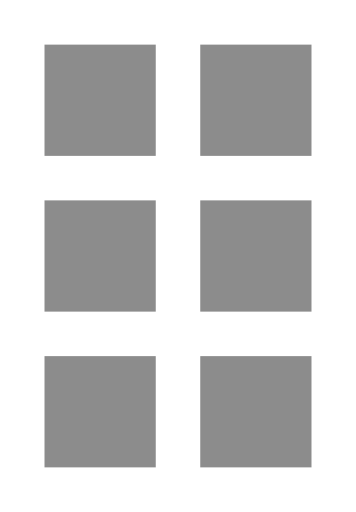
t = 0.00 s
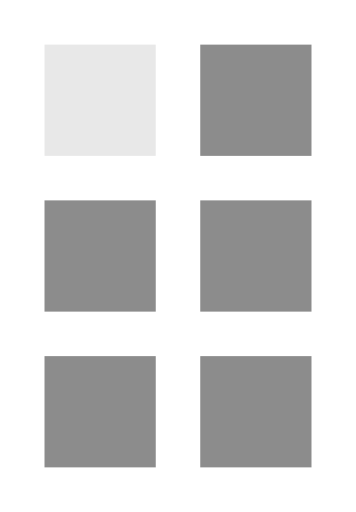
t = 0.29 s
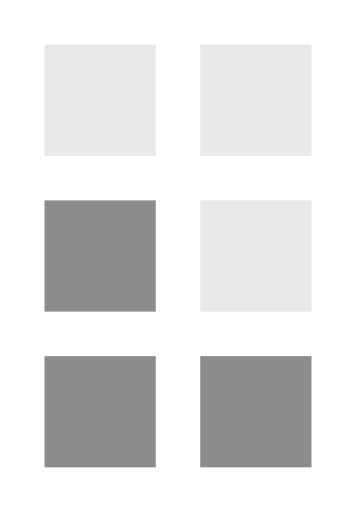
t = 0.63 s
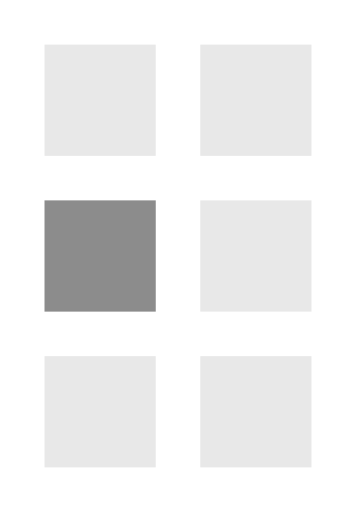
t = 0.92 s
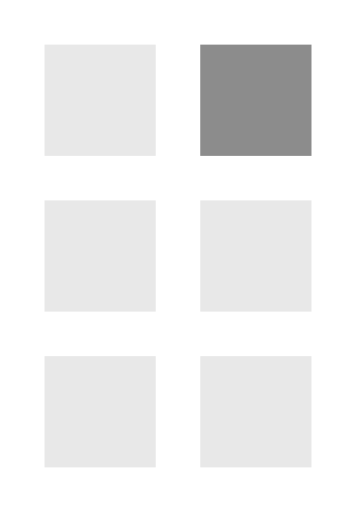
t = 1.25 s
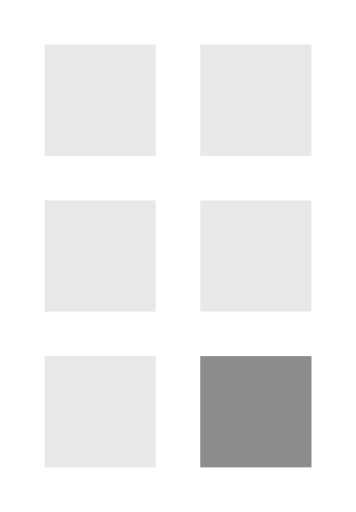
t = 1.54 s

The animated SVG that drew these frames (rendered in a browser with its animation timeline set to each time). Animation: 6 SMIL elements (animate=6); one cycle of 1.88 s, repeats indefinitely.

<svg
  xmlns="http://www.w3.org/2000/svg"
  xmlns:xlink="http://www.w3.org/1999/xlink"
  viewBox="0 0 80 115"
  preserveAspectRatio="xMidYMid"
  width="11"
  height="11"
  opacity="0.5"
>
  <g>
    <rect fill="#1c1c1c" height="25" width="25" y="10" x="10">
      <animate
        calcMode="discrete"
        begin="0s"
        repeatCount="indefinite"
        dur="1s"
        keyTimes="0;0.1666;1"
        values="#1c1c1c;#d3d3d3;#d3d3d3"
        attributeName="fill"
      />
    </rect>
    <rect fill="#1c1c1c" height="25" width="25" y="10" x="45">
      <animate
        calcMode="discrete"
        begin="0.25s"
        repeatCount="indefinite"
        dur="1s"
        keyTimes="0;0.1666;1"
        values="#1c1c1c;#d3d3d3;#d3d3d3"
        attributeName="fill"
      />
    </rect>
    <rect fill="#1c1c1c" height="25" width="25" y="45" x="10">
      <animate
        calcMode="discrete"
        begin="0.875s"
        repeatCount="indefinite"
        dur="1s"
        keyTimes="0;0.1666;1"
        values="#1c1c1c;#d3d3d3;#d3d3d3"
        attributeName="fill"
      />
    </rect>
    <rect fill="#1c1c1c" height="25" width="25" y="45" x="45">
      <animate
        calcMode="discrete"
        begin="0.375s"
        repeatCount="indefinite"
        dur="1s"
        keyTimes="0;0.1666;1"
        values="#1c1c1c;#d3d3d3;#d3d3d3"
        attributeName="fill"
      />
    </rect>
    <rect fill="#1c1c1c" height="25" width="25" y="80" x="10">
      <animate
        calcMode="discrete"
        begin="0.75s"
        repeatCount="indefinite"
        dur="1s"
        keyTimes="0;0.1666;1"
        values="#1c1c1c;#d3d3d3;#d3d3d3"
        attributeName="fill"
      />
    </rect>
    <rect fill="#1c1c1c" height="25" width="25" y="80" x="45">
      <animate
        calcMode="discrete"
        begin="0.5s"
        repeatCount="indefinite"
        dur="1s"
        keyTimes="0;0.1666;1"
        values="#1c1c1c;#d3d3d3;#d3d3d3"
        attributeName="fill"
      />
    </rect>
    <g />
  </g>
</svg>
